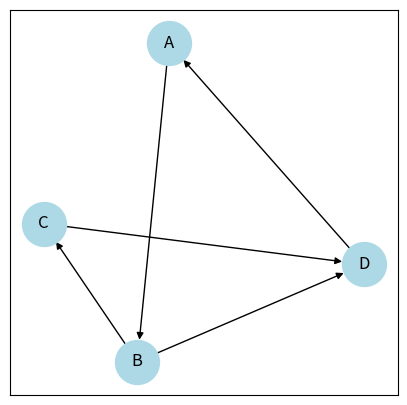

Here is the Python script that generated this plot:
import matplotlib.pyplot as plt
import networkx as nx
plt.figure(figsize=(5,5))
g = nx.DiGraph()
g.add_nodes_from(['A', 'B', 'C', 'D'])
g.add_edges_from([('A', 'B'), ('B', 'C'), ('B', 'D'), ('C', 'D'), ('D', 'A')])
nx.draw_networkx(g, node_size=1000, node_color='lightblue', edge_color='black')
plt.show()
